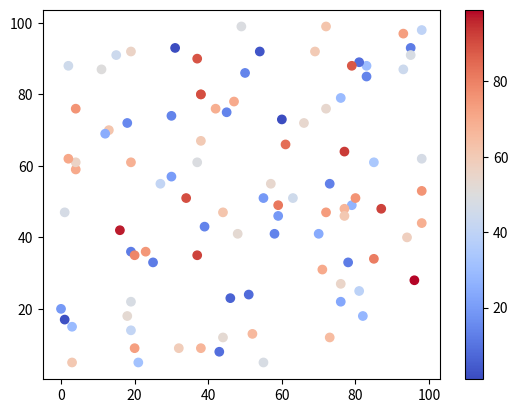

The matplotlib source for this figure:
import matplotlib.pyplot as plt
import numpy as np

x = np.random.randint(100, size=(100))
y = np.random.randint(100, size=(100))
colors = np.random.randint(100, size=(100))

plt.scatter(x, y, c=colors, cmap='coolwarm')

plt.colorbar()

plt.show()

